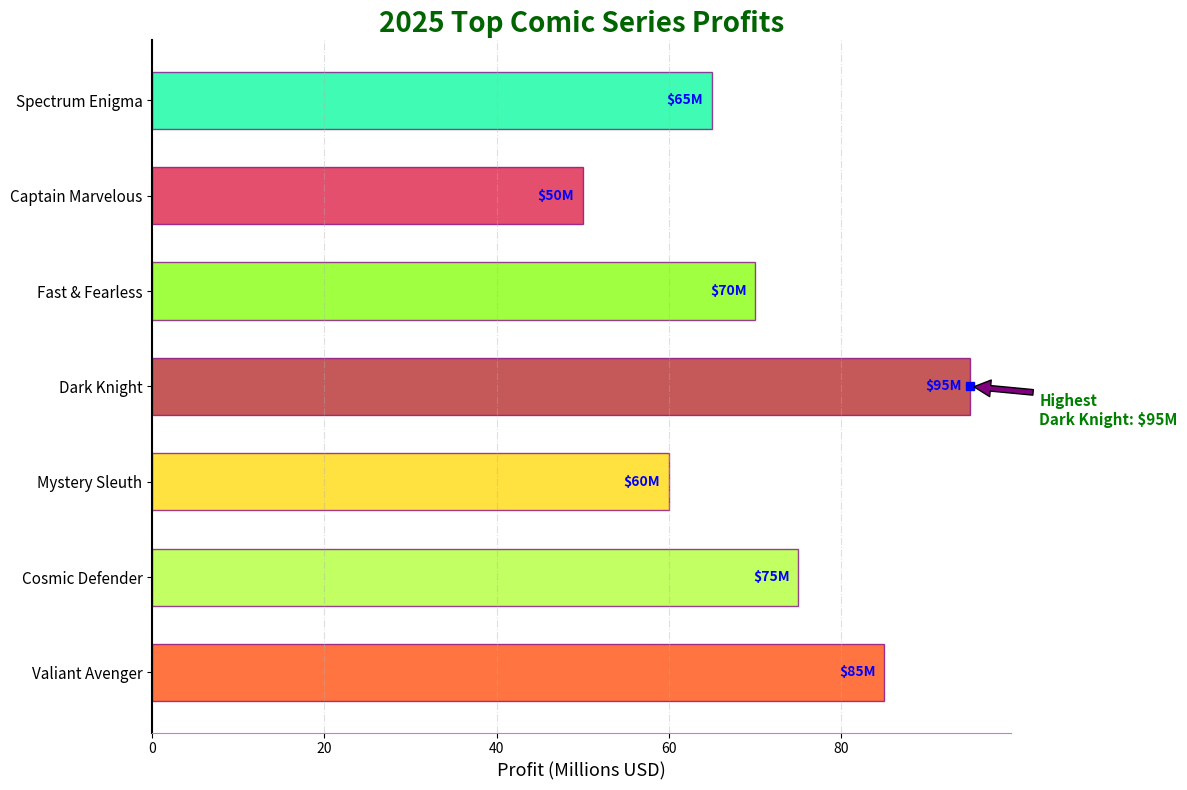

Write Python code to recreate this figure.
import matplotlib.pyplot as plt
import numpy as np

comic_series = [
    'Valiant Avenger',
    'Cosmic Defender',
    'Mystery Sleuth',
    'Dark Knight',
    'Fast & Fearless',
    'Captain Marvelous',
    'Spectrum Enigma'
]
annual_profits = [85, 75, 60, 95, 70, 50, 65]

fig, ax = plt.subplots(figsize=(12, 8))

# This section is where we make changes to the stylistic elements:

# Altered colors for variation
colors = ['#FF4500', '#ADFF2F', '#FFD700', '#B22222', '#7FFF00', '#DC143C', '#00FA9A']

# Changed the edge color and adjusted the bar transparency
bars = ax.barh(np.arange(len(comic_series)), annual_profits, color=colors, edgecolor='purple', height=0.6, alpha=0.75)

# Updated text color and size
for bar in bars:
    ax.annotate(f"${bar.get_width()}M", 
                 xy=(bar.get_width() - 1, bar.get_y() + bar.get_height() / 2),
                 va='center', ha='right', color='blue', fontsize=10, fontweight='bold')

ax.set_title('2025 Top Comic Series Profits', fontsize=20, fontweight='bold', color='darkgreen')
ax.set_xlabel('Profit (Millions USD)', fontsize=13)
ax.set_yticks(np.arange(len(comic_series)))
ax.set_yticklabels(comic_series, fontsize=11)

# Adjusted grid line properties
ax.grid(axis='x', linestyle='-.', alpha=0.4)

# Changed aesthetic elements
ax.spines['bottom'].set_color('orchid')
ax.spines['top'].set_visible(False)
ax.spines['left'].set_linewidth(1.5)
ax.spines['right'].set_visible(False)

# Changed marker for highlighting
max_profit = max(annual_profits)
max_profit_series = comic_series[annual_profits.index(max_profit)]

ax.plot([max_profit], [annual_profits.index(max_profit)], 'bs')  # blue square marker
ax.annotate(f"Highest\n{max_profit_series}: ${max_profit}M",
             xy=(max_profit, annual_profits.index(max_profit)),
             xytext=(max_profit+8, annual_profits.index(max_profit)-0.4),
             arrowprops=dict(facecolor='purple', shrink=0.05),
             fontsize=11, color='green', fontweight='bold', ha='left')

plt.tight_layout()
plt.show()
